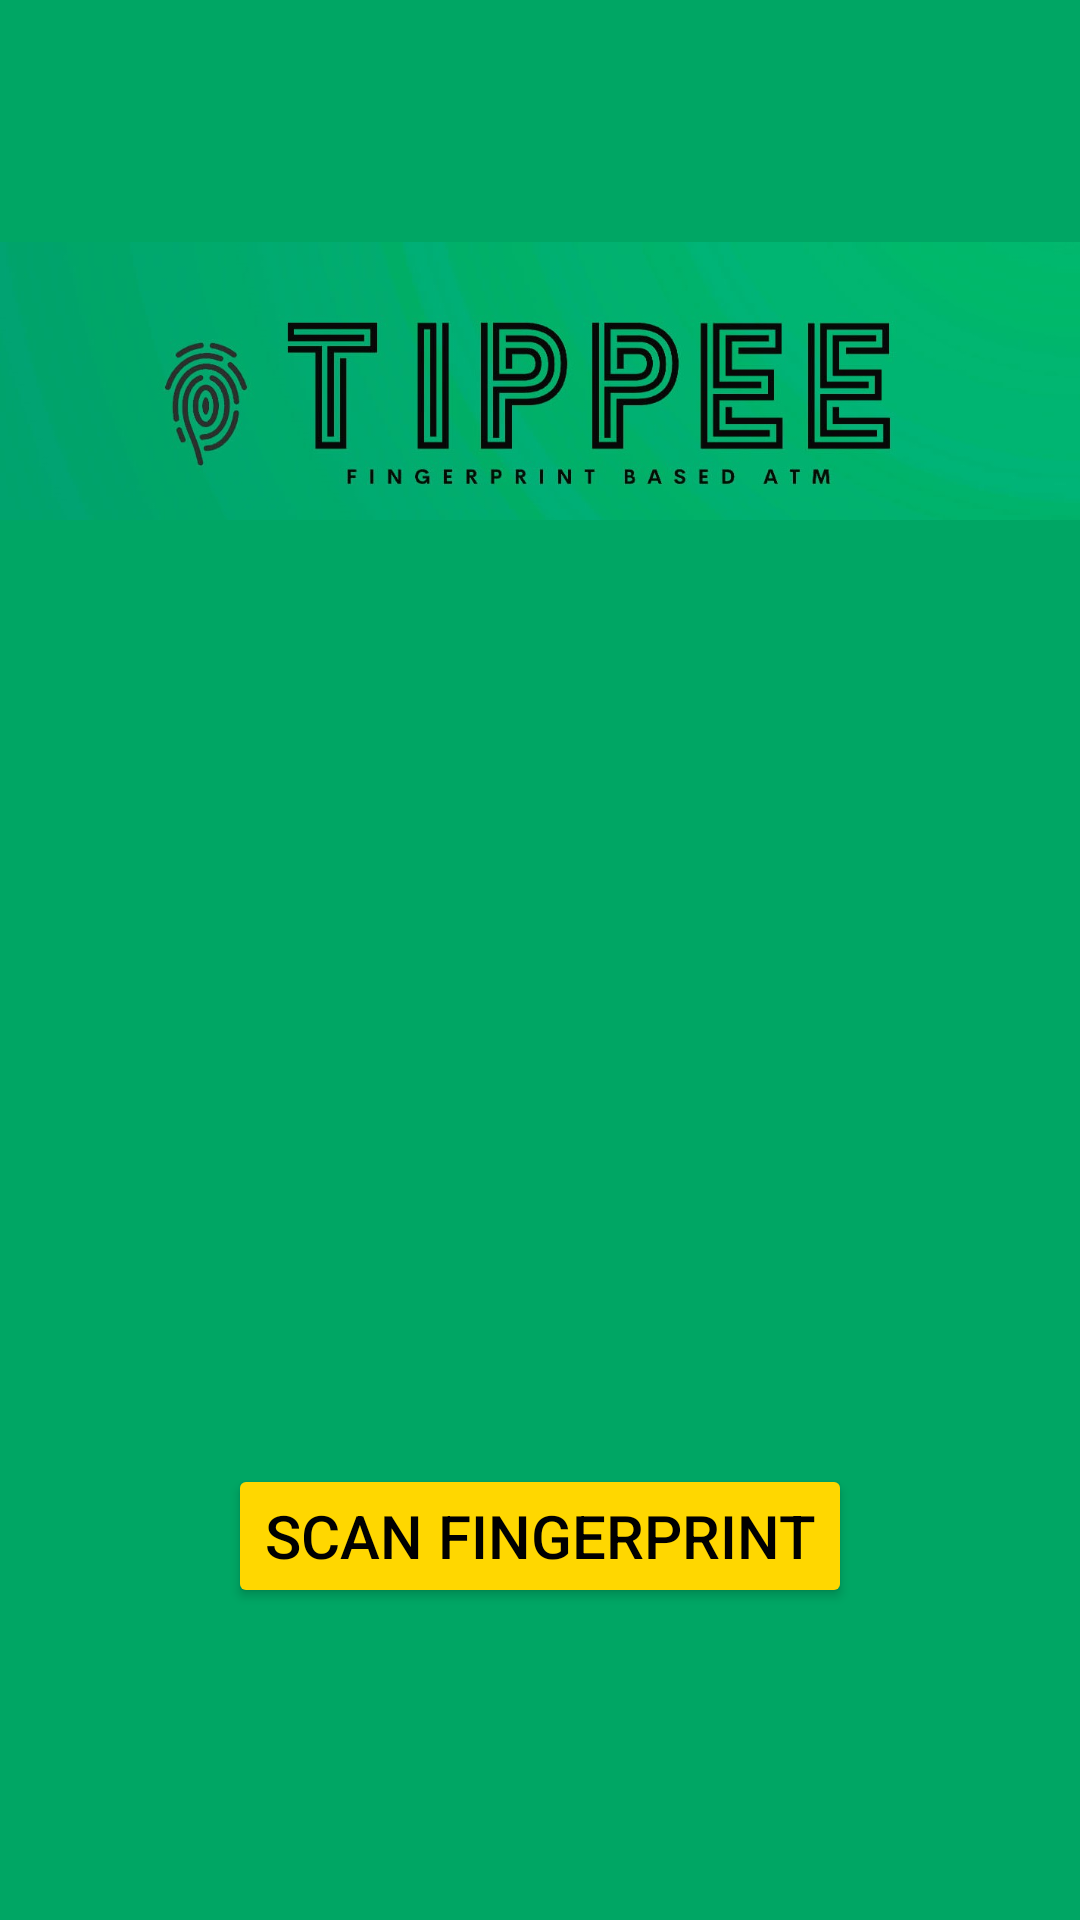

Reconstruct the res/layout file that produces this screen, plus the resources it refers to.
<!-- AndroidManifest.xml: application theme Theme.TippeeATMMobileVersion -->
<!-- res/layout/activity_scan.xml -->
<?xml version="1.0" encoding="utf-8"?>
<LinearLayout xmlns:android="http://schemas.android.com/apk/res/android"
    xmlns:app="http://schemas.android.com/apk/res-auto"
    xmlns:tools="http://schemas.android.com/tools"
    android:layout_width="match_parent"
    android:layout_height="match_parent"
    android:orientation="vertical"
    tools:context=".ScanActivity"
    android:background="#00A664">

    <ImageView
        android:id="@+id/tippe"
        android:layout_width="match_parent"
        android:layout_height="174dp"
        android:layout_gravity="center"
        android:layout_marginTop="40dp"
        android:src="@drawable/tippee" />

    <ImageView
        android:id="@+id/fingerprintScan_image_view"
        android:layout_width="174dp"
        android:layout_height="174dp"
        android:layout_gravity="center"
        android:layout_marginTop="50dp"
        android:layout_marginBottom="50dp"
        android:src="@drawable/baseline_fingerprint_24" />

    <Button
        android:id="@+id/fingerprintScan_button"
        android:layout_width="wrap_content"
        android:layout_height="wrap_content"
        android:text="Scan Fingerprint"
        android:layout_gravity="center"
        app:shapeAppearanceOverlay="@style/RoundedSquare"
        android:backgroundTint="#FFD700"
        android:textColor="@color/black"
        android:textSize="20dp"/>

    <TextView
        android:id="@+id/textViewScan"
        android:layout_width="match_parent"
        android:layout_height="10dp"
        android:text="TextView"
        tools:layout_editor_absoluteX="19dp"
        tools:layout_editor_absoluteY="22dp"
        android:visibility="invisible"/>
</LinearLayout>
<!-- resources referenced by this layout -->
<resources>
  <!-- drawable tippee: jpg bitmap (drawable, 78444 bytes) -->
  <style name="RoundedSquare">
          <item name="cornerSize">10%</item>
      </style>
  <style name="Theme.TippeeATMMobileVersion" parent="Base.Theme.TippeeATMMobileVersion" />
  <style name="Base.Theme.TippeeATMMobileVersion" parent="Theme.Material3.DayNight.NoActionBar">
          
          
      </style>
  <!-- not gathered from this repository: default colours our renderer supplied (Android Studio template values) -->
  <color name="black">#FF000000</color>
</resources>
